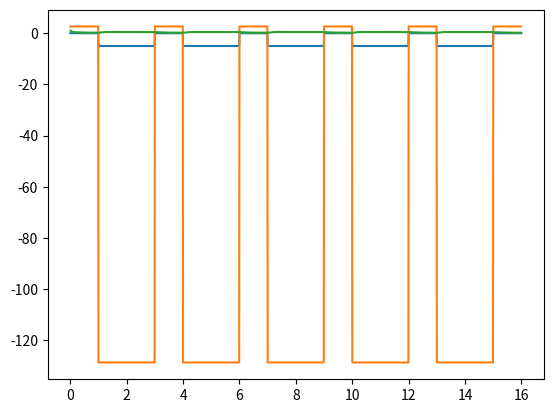

This figure's Python source:
import numpy as np
import matplotlib.pyplot as plt
import math as m
########################################################################################################################
def periodic(v_0, x_0, L, N, x_min, x_max, wells=1):
    """Get equally spaced potential wells of defined width and depth; calculate correspondent x-axis in nm

    Parameters
    ----------
    v_0 : float
        depth of potential wells in eV; inversed wells (walls) aren't supported right now
    x_0 : float
        point where the first well begins
    L : float
        width of the well
    N : int
        steps for resolution
    x_min : float
        start of x-axis
    x_max : float
        end of x-axis
    wells : int, optional
        number of equally spaced wells, default = 1

    Returns
    -------
    v : float list
        1-D potential array
    x : float list
        x-axis in nm
    counter : int
        returns len of v and x
    """
    #error handling: set walls of well to 0
    if v_0 < 0:
        v_0 = - v_0
    v = []
    x = []
    h = (x_max - x_min) / N
    spacing_steps = m.ceil((x_0 - x_min) / h)
    well_steps = m.ceil(L / h)
    counter = 0
    for i in range(wells):
        for j in range(spacing_steps):
            v.append(0)
            counter += 1
        for k in range(well_steps):
            v.append(- v_0)
            counter += 1
    for i in range(spacing_steps):
        v.append(0)
        counter += 1
    for i in range(counter):
        x.append(i * h)
    return x, v, counter

def get_k(v, E):
    """Get k-list

    Parameters
    ----------
    v : float list
        potential well defined as 1-D array
    E : float
        energy
    Returns
    -------
    k : float list
        1-D energy array
    """
    k = []
    for i in range(len(v)):
        k.append((v[i] - E) * 26.27)
    return k

def numerov(u_0, u_1, K, counter, x_min, x_max, N):
    """Apply numerov algorithm to solve separated SEQ

    Parameters
    ----------
    u_0 : float
        first boundary value
    u_1 : float
        second fixed point for numerov algorithm
    K : float
        constant in SQE
    counter : int
        uses counter (=len(v)) to make sure that index range is conserved when using a variable amount of wells
    x_min : float
        start of x-axis
    x_max : float
        end of x-axis
    N : int
        number of steps

    Returns
    -------
    u : float
        wave function as 1-D array calculated with numerov

    """
    u = [u_0, u_1]
    h = (x_max - x_min) / N
    for i in range(2, counter):
        u.append((2 * u[i - 1] * (1 - (5 / 12) * h**2 * K[i - 1]) - u[i - 2] * (1 + h**2 / 12 * K[i - 2])) / (1 + 1 / 12 * h**2 * K[i]))
    return u

def norm(u):
    """returns normed wave function

        Parameters
        ----------
        u : list
            wave function from numerov algorithm

        Returns
        -------
        u_norm : list
            normed wave function

        """
    sum_ = 0
    u_norm = []
    for i in range(len(u)):
        sum_ += u[i]**2
        if sum != 0:
            u_norm.append(u[i] / np.sqrt(sum_))
        else:
            u_norm.append(0)
    return u_norm


def newton_raphson(u_0, u_1, counter, x_min, x_max, N, v, max_bound, energy, accuracy, start):
    e = energy
    de = start
    for i in range(max_bound):
        K = get_k(v, e)
        psi_1 = numerov(u_0, u_1, K, counter, x_min, x_max, N)
        psi_max = psi_1[N-1]
        K = get_k(v, e + de)
        psi_2 = numerov(u_0, u_1, K, counter, x_min, x_max, N)
        psi_max_de = psi_2[N-1]
        de_new = - psi_max / ((psi_max_de - psi_max) / de)
        e_new = e + de_new
        de = de_new
        control = e_new - e
        e = e_new
        if control < accuracy:
            break
    return e_new


########################################################################################################################
#Variablen hier
v_0 = 5
x_0 = 1
L = 2
N = 1000
x_min = 0
x_max = 10
wells = 5
E = 0.1
u_0 = .0
u_1 = .01
max_bound = 1000000
accuracy = 0.01
start = 0.1
########################################################################################################################
#Berechnung
x, v, counter = periodic(v_0, x_0, L, N, x_min, x_max, wells)
eigen = newton_raphson(u_0, u_1, counter, x_min, x_max, N, v, max_bound, E, accuracy, start)
K = get_k(v, eigen)
psi = numerov(u_0, u_1, K, counter, x_min, x_max, N)
print(psi)
psi_norm = norm(psi)
print(eigen)
########################################################################################################################
#Plot
fig, ax = plt.subplots()
ax.plot(x, v)
ax.plot(x, get_k(v, -E))
ax.plot(x, psi_norm)
plt.show()
